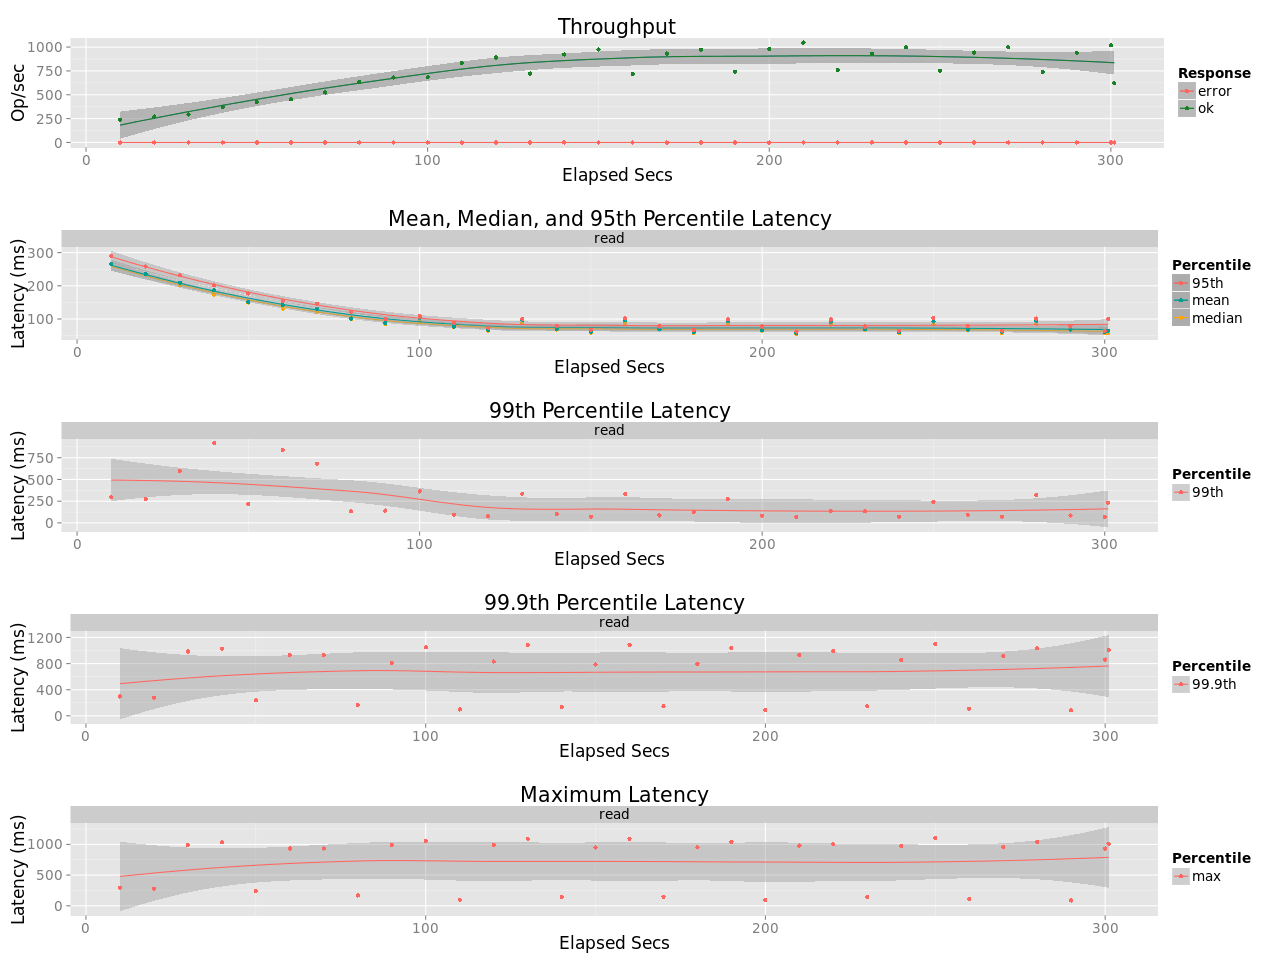

Data behind this chart, as committed beside it:
elapsed, window, total, successful, failed
10, 10, 2388, 2388, 0
20, 10, 2717, 2717, 0
30, 10, 2928, 2927, 1
40, 10, 3691, 3691, 0
50, 10, 4251, 4250, 1
60, 10, 4520, 4520, 0
70, 10, 5248, 5247, 1
80, 10, 6343, 6342, 1
90, 10, 6810, 6809, 1
100, 10, 6825, 6824, 1
110, 10, 8345, 8345, 0
120, 10, 8908, 8908, 0
130, 10, 7228, 7228, 0
140, 10, 9225, 9223, 2
150, 10, 9753, 9753, 0
160, 10, 7194, 7193, 1
170, 10, 9329, 9328, 1
180, 10.0, 9709, 9707, 2
190, 10, 7412, 7411, 1
200, 10, 9789, 9789, 0
210, 10, 10472, 10471, 1
220, 10, 7598, 7598, 0
230, 10, 9318, 9316, 2
240, 10, 9965, 9965, 0
250, 10, 7518, 7518, 0
260, 10, 9432, 9431, 1
270, 10, 9971, 9971, 0
280, 10, 7396, 7395, 1
290, 10.0, 9410, 9410, 0
300, 10, 10197, 10197, 0
301, 1.01, 627, 627, 0
